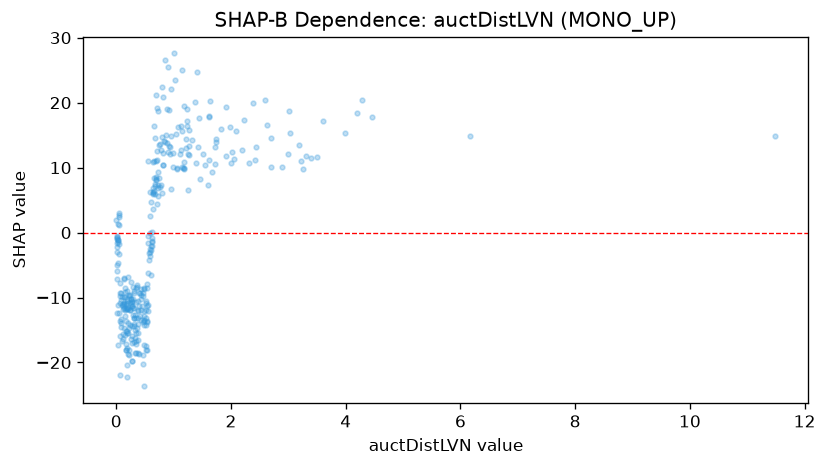

The data file committed next to this chart (first rows):
feature_value, shap_value
0.61, -6.599
0.118, -11.84
0.054, 2.652
0.95, 14.84
0.617, 0.08802
0.049, 2.395
0.538, -11.25
0.135, -11.06
0.178, -11.04
0.07, -9.741
0.635, 5.908
1.467, 8.289
0.959, 6.661
0.326, -16.29
0.726, 5.687
0.031, -1.202
0.424, -9.574
0.988, 10.12
0.078, -13.89
4.461, 17.72
6.166, 14.83
0.426, -11.99
0.18, -15.5
0.142, -7.064
0.437, -8.678
0.805, 6.12
0.289, -11.63
0.463, -9.342
3.5, 11.57
0.313, -13.1
0.393, -9.279
0.07, -15.87
1.187, 9.992
0.034, -4.614
2.69, 10.12
0.18, -10.47
0.149, -8.484
0.301, -10.18
1.425, 13.22
0.361, -8.421
0.519, -14.28
0.386, -10.49
0.136, -7.168
0.523, -10.52
0.542, -7.948
0.01, -0.7354
0.739, 8.369
0.546, -12.07
2.701, 14.54
0.384, -12.01
0.478, -17.24
2.424, 11.19
0.059, -9.274
3.227, 11.04
0.179, -13.59
0.259, -11.04
0.67, 5.958
3.021, 15.4
0.784, 7.346
0.514, -11.91
... 281 more rows
